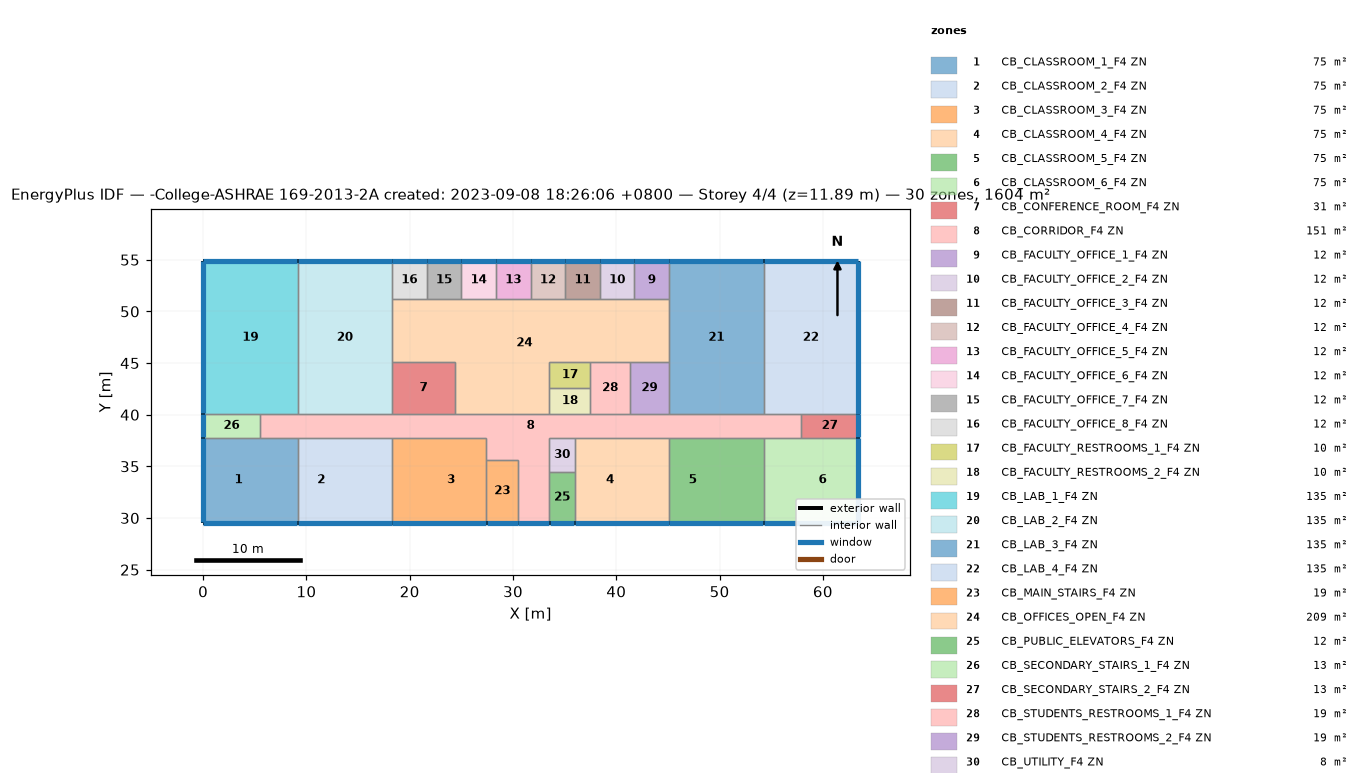
=== STOREY PLAN SPEC (per zone: floor XY polygon, exterior-wall plan segments, windows/doors) ===
zone 1: CB_CLASSROOM_1_F4 ZN  (75.3 m²)
  floor: (6.86, 37.80) (6.86, 29.57) (-0.00, 29.57) (-0.00, 37.80)
  floor: (9.14, 37.80) (9.14, 29.57) (6.86, 29.57) (6.86, 37.80)
  exterior wall: (-0.00, 29.57) – (9.14, 29.57)  [9.1 m]
    window: (0.01, 29.57) – (9.13, 29.57)  [11.1 m²]
  exterior wall: (-0.00, 37.80) – (-0.00, 29.57)  [8.2 m]
    window: (-0.00, 37.79) – (-0.00, 29.58)  [10.0 m²]
  interior walls: 3
zone 2: CB_CLASSROOM_2_F4 ZN  (75.3 m²)
  floor: (13.72, 37.80) (13.72, 29.57) (9.14, 29.57) (9.14, 37.80)
  floor: (18.29, 37.80) (18.29, 29.57) (13.72, 29.57) (13.72, 37.80)
  exterior wall: (9.14, 29.57) – (18.29, 29.57)  [9.1 m]
    window: (9.16, 29.57) – (18.28, 29.57)  [11.1 m²]
  interior walls: 3
zone 3: CB_CLASSROOM_3_F4 ZN  (75.3 m²)
  floor: (20.57, 37.80) (20.57, 29.57) (18.29, 29.57) (18.29, 37.80)
  floor: (27.43, 37.80) (27.43, 29.57) (20.57, 29.57) (20.57, 37.80)
  exterior wall: (18.29, 29.57) – (27.43, 29.57)  [9.1 m]
    window: (18.30, 29.57) – (27.41, 29.57)  [11.1 m²]
  interior walls: 4
zone 4: CB_CLASSROOM_4_F4 ZN  (75.3 m²)
  floor: (42.82, 37.80) (42.82, 29.57) (35.97, 29.57) (35.97, 37.80)
  floor: (45.11, 37.80) (45.11, 29.57) (42.82, 29.57) (42.82, 37.80)
  exterior wall: (35.97, 29.57) – (45.11, 29.57)  [9.1 m]
    window: (35.98, 29.57) – (45.09, 29.57)  [11.1 m²]
  interior walls: 4
zone 5: CB_CLASSROOM_5_F4 ZN  (75.3 m²)
  floor: (49.68, 37.80) (49.68, 29.57) (45.11, 29.57) (45.11, 37.80)
  floor: (54.25, 37.80) (54.25, 29.57) (49.68, 29.57) (49.68, 37.80)
  exterior wall: (45.11, 29.57) – (54.25, 29.57)  [9.1 m]
    window: (45.12, 29.57) – (54.25, 29.57)  [11.1 m²]
  interior walls: 3
zone 6: CB_CLASSROOM_6_F4 ZN  (75.3 m²)
  floor: (56.54, 37.80) (56.54, 29.57) (54.25, 29.57) (54.25, 37.80)
  floor: (63.40, 37.80) (63.40, 29.57) (56.54, 29.57) (56.54, 37.80)
  exterior wall: (54.25, 29.57) – (63.40, 29.57)  [9.1 m]
    window: (54.26, 29.57) – (63.39, 29.57)  [11.1 m²]
  exterior wall: (63.40, 29.57) – (63.40, 37.80)  [8.2 m]
    window: (63.40, 29.57) – (63.40, 37.79)  [10.0 m²]
  interior walls: 3
zone 7: CB_CONFERENCE_ROOM_F4 ZN  (30.7 m²)
  floor: (24.38, 45.11) (24.38, 40.08) (18.29, 40.08) (18.29, 45.11)
  interior walls: 4
zone 8: CB_CORRIDOR_F4 ZN  (151.4 m²)
  floor: (57.91, 40.08) (57.91, 37.80) (45.11, 37.80) (45.11, 40.08)
  floor: (33.53, 37.80) (33.53, 29.57) (30.48, 29.57) (30.48, 35.66) (27.43, 35.66) (27.43, 37.80)
  floor: (18.29, 40.08) (18.29, 37.80) (5.49, 37.80) (5.49, 40.08)
  floor: (45.11, 40.08) (45.11, 37.80) (18.29, 37.80) (18.29, 40.08)
  exterior wall: (30.48, 29.57) – (33.53, 29.57)  [3.0 m]
    window: (30.49, 29.57) – (33.52, 29.57)  [3.7 m²]
  interior walls: 23
zone 9: CB_FACULTY_OFFICE_1_F4 ZN  (12.3 m²)
  floor: (45.11, 54.86) (45.11, 51.21) (41.76, 51.21) (41.76, 54.86)
  exterior wall: (45.11, 54.86) – (41.76, 54.86)  [3.4 m]
    window: (45.09, 54.86) – (41.76, 54.86)  [4.1 m²]
  interior walls: 3
zone 10: CB_FACULTY_OFFICE_2_F4 ZN  (12.3 m²)
  floor: (41.76, 54.86) (41.76, 51.21) (38.40, 51.21) (38.40, 54.86)
  exterior wall: (41.76, 54.86) – (38.40, 54.86)  [3.4 m]
    window: (41.76, 54.86) – (38.41, 54.86)  [4.1 m²]
  interior walls: 3
zone 11: CB_FACULTY_OFFICE_3_F4 ZN  (12.3 m²)
  floor: (38.40, 54.86) (38.40, 51.21) (35.05, 51.21) (35.05, 54.86)
  exterior wall: (38.40, 54.86) – (35.05, 54.86)  [3.4 m]
    window: (38.40, 54.86) – (35.05, 54.86)  [4.1 m²]
  interior walls: 3
zone 12: CB_FACULTY_OFFICE_4_F4 ZN  (12.3 m²)
  floor: (35.05, 54.86) (35.05, 51.21) (31.70, 51.21) (31.70, 54.86)
  exterior wall: (35.05, 54.86) – (31.70, 54.86)  [3.4 m]
    window: (35.05, 54.86) – (31.70, 54.86)  [4.1 m²]
  interior walls: 3
zone 13: CB_FACULTY_OFFICE_5_F4 ZN  (12.3 m²)
  floor: (31.70, 54.86) (31.70, 51.21) (28.35, 51.21) (28.35, 54.86)
  exterior wall: (31.70, 54.86) – (28.35, 54.86)  [3.4 m]
    window: (31.70, 54.86) – (28.35, 54.86)  [4.1 m²]
  interior walls: 3
zone 14: CB_FACULTY_OFFICE_6_F4 ZN  (12.3 m²)
  floor: (28.35, 54.86) (28.35, 51.21) (24.99, 51.21) (24.99, 54.86)
  exterior wall: (28.35, 54.86) – (24.99, 54.86)  [3.4 m]
    window: (28.35, 54.86) – (24.99, 54.86)  [4.1 m²]
  interior walls: 3
zone 15: CB_FACULTY_OFFICE_7_F4 ZN  (12.3 m²)
  floor: (24.99, 54.86) (24.99, 51.21) (21.64, 51.21) (21.64, 54.86)
  exterior wall: (24.99, 54.86) – (21.64, 54.86)  [3.4 m]
    window: (24.99, 54.86) – (21.64, 54.86)  [4.1 m²]
  interior walls: 3
zone 16: CB_FACULTY_OFFICE_8_F4 ZN  (12.3 m²)
  floor: (21.64, 54.86) (21.64, 51.21) (18.29, 51.21) (18.29, 54.86)
  exterior wall: (21.64, 54.86) – (18.29, 54.86)  [3.4 m]
    window: (21.64, 54.86) – (18.29, 54.86)  [4.1 m²]
  interior walls: 3
zone 17: CB_FACULTY_RESTROOMS_1_F4 ZN  (10.0 m²)
  floor: (37.49, 45.11) (37.49, 42.60) (33.53, 42.60) (33.53, 45.11)
  interior walls: 4
zone 18: CB_FACULTY_RESTROOMS_2_F4 ZN  (10.0 m²)
  floor: (37.49, 42.60) (37.49, 40.08) (33.53, 40.08) (33.53, 42.60)
  interior walls: 4
zone 19: CB_LAB_1_F4 ZN  (135.2 m²)
  floor: (9.14, 54.86) (9.14, 40.08) (0.00, 40.08) (0.00, 54.86)
  exterior wall: (9.14, 54.86) – (0.00, 54.86)  [9.1 m]
    window: (9.13, 54.86) – (0.00, 54.86)  [11.1 m²]
  exterior wall: (0.00, 54.86) – (0.00, 40.08)  [14.8 m]
    window: (0.00, 54.86) – (0.00, 40.13)  [18.0 m²]
  interior walls: 3
zone 20: CB_LAB_2_F4 ZN  (135.2 m²)
  floor: (18.29, 54.86) (18.29, 40.08) (9.14, 40.08) (9.14, 54.86)
  exterior wall: (18.29, 54.86) – (9.14, 54.86)  [9.1 m]
    window: (18.29, 54.86) – (9.17, 54.86)  [11.1 m²]
  interior walls: 5
zone 21: CB_LAB_3_F4 ZN  (135.2 m²)
  floor: (54.25, 54.86) (54.25, 40.08) (45.11, 40.08) (45.11, 54.86)
  exterior wall: (54.25, 54.86) – (45.11, 54.86)  [9.1 m]
    window: (54.24, 54.86) – (45.12, 54.86)  [11.1 m²]
  interior walls: 5
zone 22: CB_LAB_4_F4 ZN  (135.2 m²)
  floor: (63.40, 54.86) (63.40, 40.08) (54.25, 40.08) (54.25, 54.86)
  exterior wall: (63.40, 54.86) – (54.25, 54.86)  [9.1 m]
    window: (63.36, 54.86) – (54.27, 54.86)  [11.1 m²]
  exterior wall: (63.40, 40.08) – (63.40, 54.86)  [14.8 m]
    window: (63.40, 40.08) – (63.40, 54.86)  [18.0 m²]
  interior walls: 3
zone 23: CB_MAIN_STAIRS_F4 ZN  (18.6 m²)
  floor: (30.48, 35.66) (30.48, 29.57) (27.43, 29.57) (27.43, 35.66)
  exterior wall: (27.43, 29.57) – (30.48, 29.57)  [3.0 m]
    window: (27.46, 29.57) – (30.46, 29.57)  [3.7 m²]
  interior walls: 3
zone 24: CB_OFFICES_OPEN_F4 ZN  (209.5 m²)
  floor: (45.11, 51.21) (45.11, 45.11) (33.53, 45.11) (33.53, 40.08) (24.38, 40.08) (24.38, 45.11) (18.29, 45.11) (18.29, 51.21)
  interior walls: 18
zone 25: CB_PUBLIC_ELEVATORS_F4 ZN  (11.9 m²)
  floor: (35.97, 34.44) (35.97, 29.57) (33.53, 29.57) (33.53, 34.44)
  exterior wall: (33.53, 29.57) – (35.97, 29.57)  [2.4 m]
    window: (33.54, 29.57) – (35.95, 29.57)  [2.9 m²]
  interior walls: 3
zone 26: CB_SECONDARY_STAIRS_1_F4 ZN  (12.5 m²)
  floor: (5.49, 40.08) (5.49, 37.80) (0.00, 37.80) (0.00, 40.08)
  exterior wall: (0.00, 40.08) – (0.00, 37.80)  [2.3 m]
    window: (0.00, 40.04) – (0.00, 37.80)  [2.7 m²]
  interior walls: 3
zone 27: CB_SECONDARY_STAIRS_2_F4 ZN  (12.5 m²)
  floor: (63.40, 40.08) (63.40, 37.80) (57.91, 37.80) (57.91, 40.08)
  exterior wall: (63.40, 37.80) – (63.40, 40.08)  [2.3 m]
    window: (63.40, 37.80) – (63.40, 40.08)  [2.8 m²]
  interior walls: 3
zone 28: CB_STUDENTS_RESTROOMS_1_F4 ZN  (19.2 m²)
  floor: (41.30, 45.11) (41.30, 40.08) (37.49, 40.08) (37.49, 45.11)
  interior walls: 5
zone 29: CB_STUDENTS_RESTROOMS_2_F4 ZN  (19.2 m²)
  floor: (45.11, 45.11) (45.11, 40.08) (41.30, 40.08) (41.30, 45.11)
  interior walls: 4
zone 30: CB_UTILITY_F4 ZN  (8.2 m²)
  floor: (35.97, 37.80) (35.97, 34.44) (33.53, 34.44) (33.53, 37.80)
  interior walls: 4

=== DERIVED (storey summary) ===
Building: -College-ASHRAE 169-2013-2A created: 2023-09-08 18:26:06 +0800
Storey: 4 of 4  (floor level z = 11.89 m)
Storey gross floor area: 1603.9 m²
Zones on this storey: 30
  - CB_CLASSROOM_1_F4 ZN: floor 75.3 m²; exterior wall 17.4 m (68.8 m²); 2 window(s) 21.1 m²; WWR 30.7%
  - CB_CLASSROOM_2_F4 ZN: floor 75.3 m²; exterior wall 9.1 m (36.2 m²); 1 window(s) 11.1 m²; WWR 30.7%
  - CB_CLASSROOM_3_F4 ZN: floor 75.3 m²; exterior wall 9.1 m (36.2 m²); 1 window(s) 11.1 m²; WWR 30.7%
  - CB_CLASSROOM_4_F4 ZN: floor 75.3 m²; exterior wall 9.1 m (36.2 m²); 1 window(s) 11.1 m²; WWR 30.7%
  - CB_CLASSROOM_5_F4 ZN: floor 75.3 m²; exterior wall 9.1 m (36.2 m²); 1 window(s) 11.1 m²; WWR 30.7%
  - CB_CLASSROOM_6_F4 ZN: floor 75.3 m²; exterior wall 17.4 m (68.8 m²); 2 window(s) 21.2 m²; WWR 30.7%
  - CB_CONFERENCE_ROOM_F4 ZN: floor 30.7 m²
  - CB_CORRIDOR_F4 ZN: floor 151.4 m²; exterior wall 3.0 m (12.1 m²); 1 window(s) 3.7 m²; WWR 30.5%
  - CB_FACULTY_OFFICE_1_F4 ZN: floor 12.3 m²; exterior wall 3.4 m (13.3 m²); 1 window(s) 4.1 m²; WWR 30.6%
  - CB_FACULTY_OFFICE_2_F4 ZN: floor 12.3 m²; exterior wall 3.4 m (13.3 m²); 1 window(s) 4.1 m²; WWR 30.7%
  - CB_FACULTY_OFFICE_3_F4 ZN: floor 12.3 m²; exterior wall 3.4 m (13.3 m²); 1 window(s) 4.1 m²; WWR 30.8%
  - CB_FACULTY_OFFICE_4_F4 ZN: floor 12.3 m²; exterior wall 3.4 m (13.3 m²); 1 window(s) 4.1 m²; WWR 30.8%
  - CB_FACULTY_OFFICE_5_F4 ZN: floor 12.3 m²; exterior wall 3.4 m (13.3 m²); 1 window(s) 4.1 m²; WWR 30.8%
  - CB_FACULTY_OFFICE_6_F4 ZN: floor 12.3 m²; exterior wall 3.4 m (13.3 m²); 1 window(s) 4.1 m²; WWR 30.8%
  - CB_FACULTY_OFFICE_7_F4 ZN: floor 12.3 m²; exterior wall 3.4 m (13.3 m²); 1 window(s) 4.1 m²; WWR 30.8%
  - CB_FACULTY_OFFICE_8_F4 ZN: floor 12.3 m²; exterior wall 3.4 m (13.3 m²); 1 window(s) 4.1 m²; WWR 30.8%
  - CB_FACULTY_RESTROOMS_1_F4 ZN: floor 10.0 m²
  - CB_FACULTY_RESTROOMS_2_F4 ZN: floor 10.0 m²
  - CB_LAB_1_F4 ZN: floor 135.2 m²; exterior wall 23.9 m (94.8 m²); 2 window(s) 29.1 m²; WWR 30.7%
  - CB_LAB_2_F4 ZN: floor 135.2 m²; exterior wall 9.1 m (36.2 m²); 1 window(s) 11.1 m²; WWR 30.7%
  - CB_LAB_3_F4 ZN: floor 135.2 m²; exterior wall 9.1 m (36.2 m²); 1 window(s) 11.1 m²; WWR 30.7%
  - CB_LAB_4_F4 ZN: floor 135.2 m²; exterior wall 23.9 m (94.8 m²); 2 window(s) 29.1 m²; WWR 30.7%
  - CB_MAIN_STAIRS_F4 ZN: floor 18.6 m²; exterior wall 3.0 m (12.1 m²); 1 window(s) 3.7 m²; WWR 30.3%
  - CB_OFFICES_OPEN_F4 ZN: floor 209.5 m²
  - CB_PUBLIC_ELEVATORS_F4 ZN: floor 11.9 m²; exterior wall 2.4 m (9.7 m²); 1 window(s) 2.9 m²; WWR 30.4%
  - CB_SECONDARY_STAIRS_1_F4 ZN: floor 12.5 m²; exterior wall 2.3 m (9.1 m²); 1 window(s) 2.7 m²; WWR 30.1%
  - CB_SECONDARY_STAIRS_2_F4 ZN: floor 12.5 m²; exterior wall 2.3 m (9.1 m²); 1 window(s) 2.8 m²; WWR 30.7%
  - CB_STUDENTS_RESTROOMS_1_F4 ZN: floor 19.2 m²
  - CB_STUDENTS_RESTROOMS_2_F4 ZN: floor 19.2 m²
  - CB_UTILITY_F4 ZN: floor 8.2 m²
Zone adjacency (shared interzone walls):
  - CB_CLASSROOM_1_F4 ZN ↔ CB_CLASSROOM_2_F4 ZN
  - CB_CLASSROOM_1_F4 ZN ↔ CB_CORRIDOR_F4 ZN
  - CB_CLASSROOM_1_F4 ZN ↔ CB_SECONDARY_STAIRS_1_F4 ZN
  - CB_CLASSROOM_2_F4 ZN ↔ CB_CLASSROOM_3_F4 ZN
  - CB_CLASSROOM_2_F4 ZN ↔ CB_CORRIDOR_F4 ZN
  - CB_CLASSROOM_3_F4 ZN ↔ CB_CORRIDOR_F4 ZN
  - CB_CLASSROOM_3_F4 ZN ↔ CB_MAIN_STAIRS_F4 ZN
  - CB_CLASSROOM_4_F4 ZN ↔ CB_CLASSROOM_5_F4 ZN
  - CB_CLASSROOM_4_F4 ZN ↔ CB_CORRIDOR_F4 ZN
  - CB_CLASSROOM_4_F4 ZN ↔ CB_PUBLIC_ELEVATORS_F4 ZN
  - CB_CLASSROOM_4_F4 ZN ↔ CB_UTILITY_F4 ZN
  - CB_CLASSROOM_5_F4 ZN ↔ CB_CLASSROOM_6_F4 ZN
  - CB_CLASSROOM_5_F4 ZN ↔ CB_CORRIDOR_F4 ZN
  - CB_CLASSROOM_6_F4 ZN ↔ CB_CORRIDOR_F4 ZN
  - CB_CLASSROOM_6_F4 ZN ↔ CB_SECONDARY_STAIRS_2_F4 ZN
  - CB_CONFERENCE_ROOM_F4 ZN ↔ CB_CORRIDOR_F4 ZN
  - CB_CONFERENCE_ROOM_F4 ZN ↔ CB_LAB_2_F4 ZN
  - CB_CONFERENCE_ROOM_F4 ZN ↔ CB_OFFICES_OPEN_F4 ZN
  - CB_CORRIDOR_F4 ZN ↔ CB_FACULTY_RESTROOMS_2_F4 ZN
  - CB_CORRIDOR_F4 ZN ↔ CB_LAB_1_F4 ZN
  - CB_CORRIDOR_F4 ZN ↔ CB_LAB_2_F4 ZN
  - CB_CORRIDOR_F4 ZN ↔ CB_LAB_3_F4 ZN
  - CB_CORRIDOR_F4 ZN ↔ CB_LAB_4_F4 ZN
  - CB_CORRIDOR_F4 ZN ↔ CB_MAIN_STAIRS_F4 ZN
  - CB_CORRIDOR_F4 ZN ↔ CB_OFFICES_OPEN_F4 ZN
  - CB_CORRIDOR_F4 ZN ↔ CB_PUBLIC_ELEVATORS_F4 ZN
  - CB_CORRIDOR_F4 ZN ↔ CB_SECONDARY_STAIRS_1_F4 ZN
  - CB_CORRIDOR_F4 ZN ↔ CB_SECONDARY_STAIRS_2_F4 ZN
  - CB_CORRIDOR_F4 ZN ↔ CB_STUDENTS_RESTROOMS_1_F4 ZN
  - CB_CORRIDOR_F4 ZN ↔ CB_STUDENTS_RESTROOMS_2_F4 ZN
  - CB_CORRIDOR_F4 ZN ↔ CB_UTILITY_F4 ZN
  - CB_FACULTY_OFFICE_1_F4 ZN ↔ CB_FACULTY_OFFICE_2_F4 ZN
  - CB_FACULTY_OFFICE_1_F4 ZN ↔ CB_LAB_3_F4 ZN
  - CB_FACULTY_OFFICE_1_F4 ZN ↔ CB_OFFICES_OPEN_F4 ZN
  - CB_FACULTY_OFFICE_2_F4 ZN ↔ CB_FACULTY_OFFICE_3_F4 ZN
  - CB_FACULTY_OFFICE_2_F4 ZN ↔ CB_OFFICES_OPEN_F4 ZN
  - CB_FACULTY_OFFICE_3_F4 ZN ↔ CB_FACULTY_OFFICE_4_F4 ZN
  - CB_FACULTY_OFFICE_3_F4 ZN ↔ CB_OFFICES_OPEN_F4 ZN
  - CB_FACULTY_OFFICE_4_F4 ZN ↔ CB_FACULTY_OFFICE_5_F4 ZN
  - CB_FACULTY_OFFICE_4_F4 ZN ↔ CB_OFFICES_OPEN_F4 ZN
  - CB_FACULTY_OFFICE_5_F4 ZN ↔ CB_FACULTY_OFFICE_6_F4 ZN
  - CB_FACULTY_OFFICE_5_F4 ZN ↔ CB_OFFICES_OPEN_F4 ZN
  - CB_FACULTY_OFFICE_6_F4 ZN ↔ CB_FACULTY_OFFICE_7_F4 ZN
  - CB_FACULTY_OFFICE_6_F4 ZN ↔ CB_OFFICES_OPEN_F4 ZN
  - CB_FACULTY_OFFICE_7_F4 ZN ↔ CB_FACULTY_OFFICE_8_F4 ZN
  - CB_FACULTY_OFFICE_7_F4 ZN ↔ CB_OFFICES_OPEN_F4 ZN
  - CB_FACULTY_OFFICE_8_F4 ZN ↔ CB_LAB_2_F4 ZN
  - CB_FACULTY_OFFICE_8_F4 ZN ↔ CB_OFFICES_OPEN_F4 ZN
  - CB_FACULTY_RESTROOMS_1_F4 ZN ↔ CB_FACULTY_RESTROOMS_2_F4 ZN
  - CB_FACULTY_RESTROOMS_1_F4 ZN ↔ CB_OFFICES_OPEN_F4 ZN
  - CB_FACULTY_RESTROOMS_1_F4 ZN ↔ CB_STUDENTS_RESTROOMS_1_F4 ZN
  - CB_FACULTY_RESTROOMS_2_F4 ZN ↔ CB_OFFICES_OPEN_F4 ZN
  - CB_FACULTY_RESTROOMS_2_F4 ZN ↔ CB_STUDENTS_RESTROOMS_1_F4 ZN
  - CB_LAB_1_F4 ZN ↔ CB_LAB_2_F4 ZN
  - CB_LAB_1_F4 ZN ↔ CB_SECONDARY_STAIRS_1_F4 ZN
  - CB_LAB_2_F4 ZN ↔ CB_OFFICES_OPEN_F4 ZN
  - CB_LAB_3_F4 ZN ↔ CB_LAB_4_F4 ZN
  - CB_LAB_3_F4 ZN ↔ CB_OFFICES_OPEN_F4 ZN
  - CB_LAB_3_F4 ZN ↔ CB_STUDENTS_RESTROOMS_2_F4 ZN
  - CB_LAB_4_F4 ZN ↔ CB_SECONDARY_STAIRS_2_F4 ZN
  - CB_OFFICES_OPEN_F4 ZN ↔ CB_STUDENTS_RESTROOMS_1_F4 ZN
  - CB_OFFICES_OPEN_F4 ZN ↔ CB_STUDENTS_RESTROOMS_2_F4 ZN
  - CB_PUBLIC_ELEVATORS_F4 ZN ↔ CB_UTILITY_F4 ZN
  - CB_STUDENTS_RESTROOMS_1_F4 ZN ↔ CB_STUDENTS_RESTROOMS_2_F4 ZN